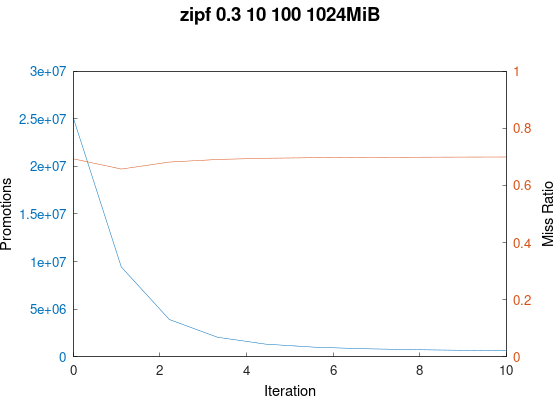

The table this chart was drawn from, first rows:
trace_path, cache_size(MiB), miss_ratio, n_req, n_promoted
../trace/zipf_0.3_10_100.oracleGeneral, 1024, 0.693, 100000000, 25145898
../trace/zipf_0.3_10_100.oracleGeneral, 1024, 0.6572, 100000000, 9432833
../trace/zipf_0.3_10_100.oracleGeneral, 1024, 0.6817, 100000000, 3917432
../trace/zipf_0.3_10_100.oracleGeneral, 1024, 0.6909, 100000000, 2050500
../trace/zipf_0.3_10_100.oracleGeneral, 1024, 0.695, 100000000, 1330798
../trace/zipf_0.3_10_100.oracleGeneral, 1024, 0.6969, 100000000, 1020396
../trace/zipf_0.3_10_100.oracleGeneral, 1024, 0.6979, 100000000, 857395
../trace/zipf_0.3_10_100.oracleGeneral, 1024, 0.6986, 100000000, 758891
../trace/zipf_0.3_10_100.oracleGeneral, 1024, 0.699, 100000000, 693071
../trace/zipf_0.3_10_100.oracleGeneral, 1024, 0.6994, 100000000, 645669
